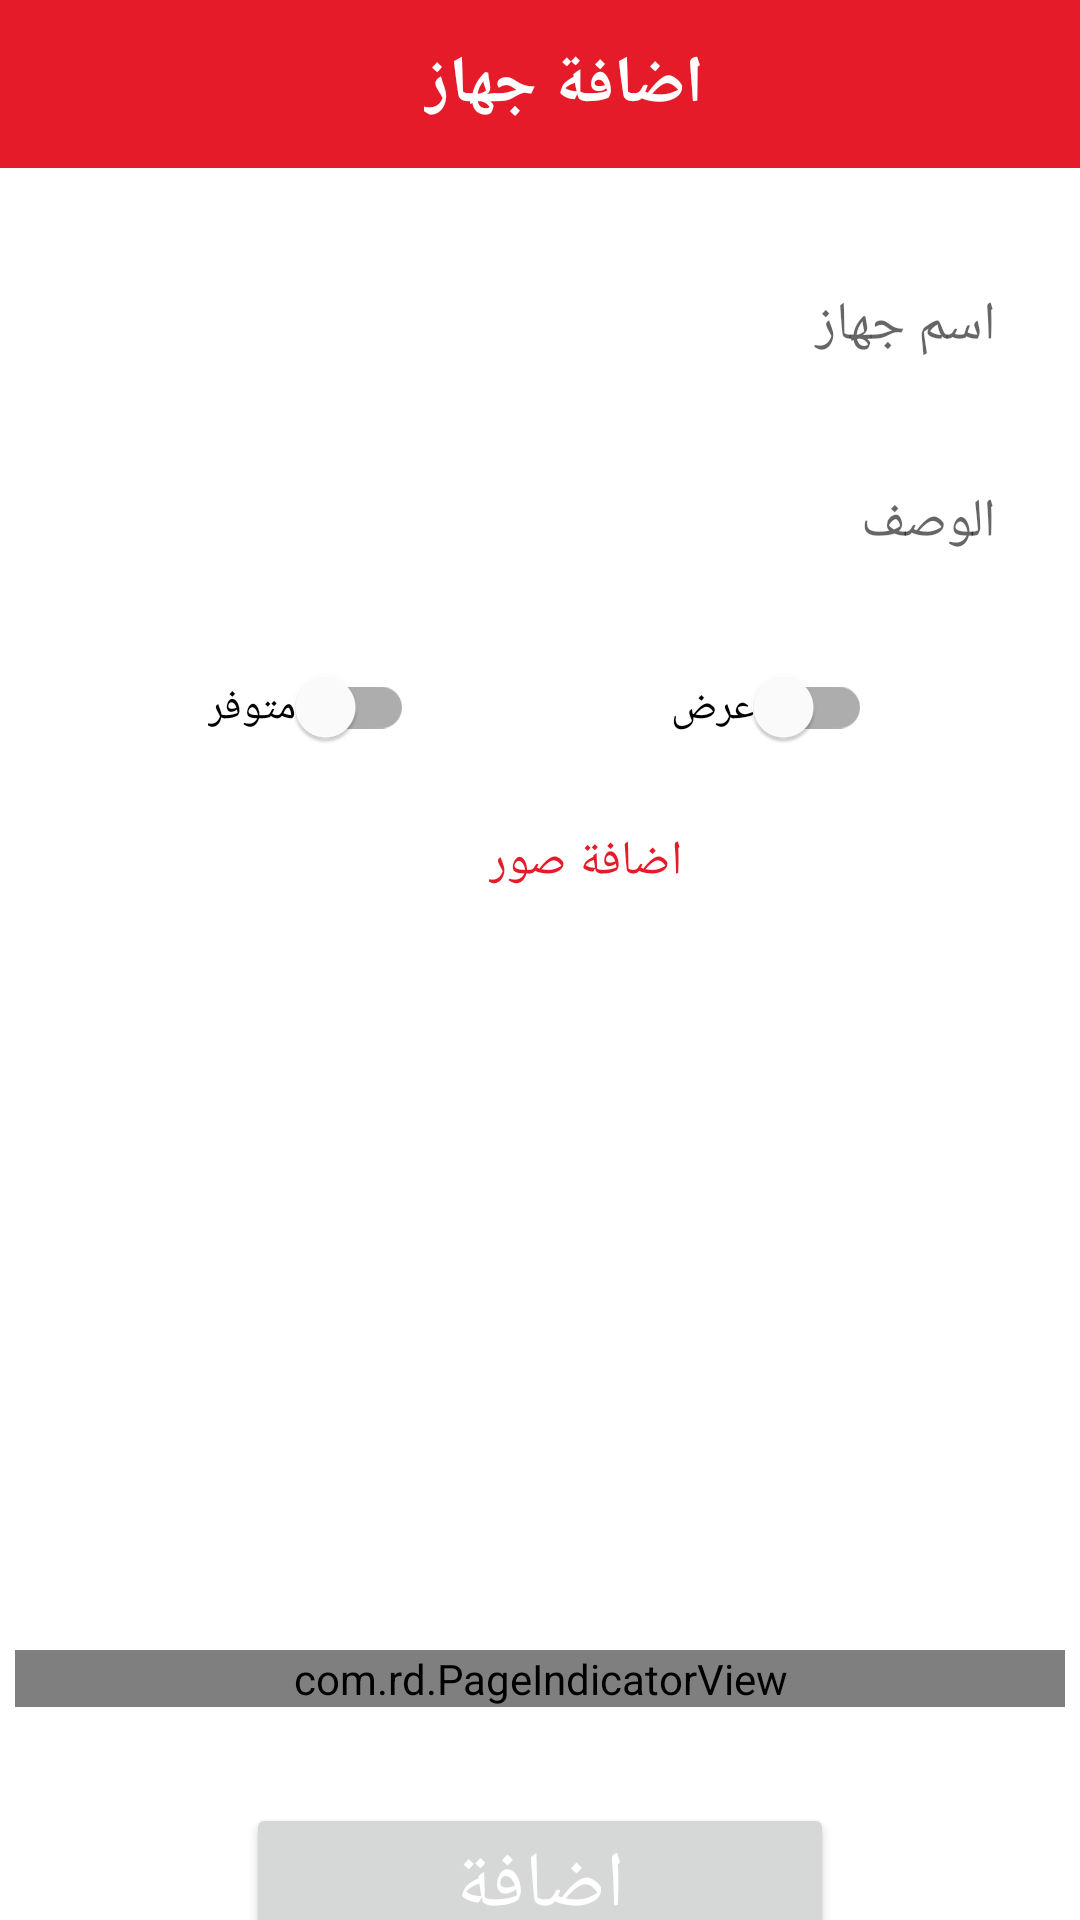

Reconstruct the res/layout file that produces this screen, plus the resources it refers to.
<!-- AndroidManifest.xml: application theme AppTheme -->
<!-- res/layout/activity_add_device.xml -->
<?xml version="1.0" encoding="utf-8"?>
<androidx.constraintlayout.widget.ConstraintLayout xmlns:android="http://schemas.android.com/apk/res/android"
    xmlns:app="http://schemas.android.com/apk/res-auto"
    xmlns:tools="http://schemas.android.com/tools"
    android:layout_width="match_parent"
    android:layout_height="match_parent"
    android:orientation="vertical"
    android:background="@drawable/back"

    tools:context=".view.AddDevice">

    <androidx.appcompat.widget.Toolbar
        android:id="@+id/toolbar_condition"
        android:layout_width="0dp"
        android:layout_height="?attr/actionBarSize"
        android:background="?attr/colorPrimary"
        android:minHeight="?attr/actionBarSize"
        app:layout_constraintEnd_toEndOf="parent"
        app:layout_constraintHorizontal_bias="0.0"
        app:layout_constraintLeft_toLeftOf="parent"
        app:layout_constraintRight_toRightOf="parent"
        app:layout_constraintStart_toStartOf="parent"
        app:layout_constraintTop_toTopOf="parent">


        <androidx.constraintlayout.widget.ConstraintLayout
            android:id="@+id/ConstraintLayout"
            android:layout_width="match_parent"
            android:layout_height="match_parent">

            <TextView
                android:id="@+id/textView5"
                android:layout_width="wrap_content"
                android:layout_height="wrap_content"

                android:text="@string/add_device"
                android:textColor="@color/white"
                android:textSize="22sp"
                android:textStyle="bold"
                app:layout_constraintBottom_toBottomOf="parent"
                app:layout_constraintEnd_toEndOf="parent"

                app:layout_constraintStart_toStartOf="parent"
                app:layout_constraintTop_toTopOf="parent" />


        </androidx.constraintlayout.widget.ConstraintLayout>

    </androidx.appcompat.widget.Toolbar>

    <androidx.core.widget.NestedScrollView
        android:layout_width="match_parent"
        android:layout_height="0dp"
        app:layout_constraintBottom_toBottomOf="parent"
        app:layout_constraintEnd_toEndOf="parent"
        app:layout_constraintStart_toStartOf="parent"
        app:layout_constraintTop_toBottomOf="@+id/toolbar_condition">
        <androidx.constraintlayout.widget.ConstraintLayout
            android:id="@+id/ConstraintLayout_"
            android:layout_width="match_parent"
            android:layout_height="match_parent">

    <EditText
        android:id="@+id/name"
        android:layout_width="0dp"
        android:layout_height="wrap_content"
        android:layout_marginLeft="20dp"
        android:layout_marginTop="32dp"
        android:layout_marginRight="20dp"
        android:background="@drawable/background_edit_text"
        android:drawablePadding="8dp"
        android:ems="10"
        android:hint="@string/name_device"
        android:inputType="textPersonName"
        android:maxLines="1"
        android:paddingLeft="16dp"
        android:paddingTop="8dp"
        android:paddingRight="8dp"
        android:paddingBottom="8dp"
        app:layout_constraintHorizontal_bias="0.0"
        app:layout_constraintLeft_toLeftOf="parent"
        app:layout_constraintRight_toRightOf="parent"
        app:layout_constraintTop_toTopOf="parent" />


    <EditText
        android:id="@+id/discroption"
        android:layout_width="0dp"
        android:layout_height="wrap_content"
        android:layout_marginTop="25dp"
        android:background="@drawable/background_edit_text"
        android:drawablePadding="8dp"
        android:ems="10"
        android:gravity="right"
        android:hint="@string/discroption"

        android:maxLines="6"
        android:paddingLeft="16dp"
        android:paddingTop="8dp"
        android:paddingRight="8dp"
        android:paddingBottom="8dp"
        app:layout_constraintLeft_toLeftOf="@+id/name"
        app:layout_constraintRight_toRightOf="@+id/name"
        app:layout_constraintTop_toBottomOf="@+id/name" />


    <com.google.android.material.switchmaterial.SwitchMaterial
        android:id="@+id/isAvailable"
        android:layout_width="wrap_content"
        android:layout_height="wrap_content"
        android:layout_marginTop="16dp"
        android:padding="@dimen/txt_subheading"

        android:text="متوفر"
        app:layout_constraintEnd_toStartOf="@+id/isPromotion"
        app:layout_constraintHorizontal_bias="0.5"
        app:layout_constraintStart_toStartOf="parent"
        app:layout_constraintTop_toBottomOf="@+id/discroption" />


    <com.google.android.material.switchmaterial.SwitchMaterial
        android:id="@+id/isPromotion"
        android:layout_width="wrap_content"
        android:layout_height="wrap_content"
        android:layout_marginTop="16dp"
        android:padding="@dimen/txt_subheading"
        android:text="عرض"
        app:layout_constraintEnd_toEndOf="parent"
        app:layout_constraintHorizontal_bias="0.5"
        app:layout_constraintStart_toEndOf="@+id/isAvailable"
        app:layout_constraintTop_toBottomOf="@+id/discroption" />
    <LinearLayout
        android:id="@+id/ln_images"
        android:layout_width="wrap_content"
        android:layout_height="wrap_content"
        android:layout_gravity="center"
        android:layout_marginEnd="@dimen/margin_10"
        android:layout_marginStart="@dimen/margin_10"
        android:layout_marginTop="@dimen/margin_5"
        android:background="@drawable/layout_border_full_grey"
        android:clickable="true"
        android:focusable="true"
        android:gravity="center_vertical"
        android:orientation="horizontal"
        android:paddingBottom="@dimen/padding_5"
        android:paddingEnd="@dimen/padding_15"
        android:paddingStart="@dimen/padding_15"
        android:paddingTop="@dimen/padding_5"
        app:layout_constraintEnd_toEndOf="parent"
        app:layout_constraintStart_toStartOf="parent"
        app:layout_constraintTop_toBottomOf="@+id/isAvailable">

        <ImageButton
            android:layout_width="@dimen/icon_size_medium"
            android:layout_height="@dimen/icon_size_medium"
            android:background="@null"
            android:clickable="false"
            android:padding="@dimen/padding_3"
            android:scaleType="fitCenter"
            android:tint="@color/colorPrimary"
            app:layout_constraintBottom_toBottomOf="parent"
            app:layout_constraintTop_toTopOf="parent"
            app:srcCompat="@drawable/ic_baseline_add_24" />

        <TextView
            android:id="@+id/txt_images"
            android:layout_width="wrap_content"
            android:layout_height="wrap_content"
            android:padding="@dimen/padding_5"
            android:text="@string/add_playground_images"
            android:textColor="@color/colorPrimary"
            android:textSize="@dimen/txt_subheading" />


    </LinearLayout>



            <androidx.viewpager.widget.ViewPager
                android:id="@+id/vp_images"
                android:layout_width="0dp"
                android:layout_height="250dp"
                android:layout_marginTop="16dp"
                android:outlineSpotShadowColor="@color/black"
                app:layout_constraintEnd_toEndOf="parent"
                app:layout_constraintHorizontal_bias="1.0"
                app:layout_constraintStart_toStartOf="parent"
                app:layout_constraintTop_toBottomOf="@+id/ln_images" />

            <com.rd.PageIndicatorView
        android:id="@+id/mPageIndicatorView"
        android:layout_width="0dp"
        android:layout_height="wrap_content"
        android:layout_centerInParent="true"
        android:layout_margin="@dimen/margin_5"
        app:layout_constraintBottom_toBottomOf="@+id/vp_images"
        app:layout_constraintEnd_toEndOf="parent"
        app:layout_constraintStart_toStartOf="parent"
        app:piv_animationType="worm"
        app:piv_interactiveAnimation="true"
        app:piv_padding="5dp"
        app:piv_radius="5dp"
        app:piv_selectedColor="@color/colorAccent"
        app:piv_unselectedColor="@color/semi_gray"
        app:piv_viewPager="@id/vp_images" />
            <ProgressBar
                android:id="@+id/progressBar2"
                style="?android:attr/progressBarStyle"
                android:layout_width="70dp"
                android:layout_height="70dp"
                android:layout_weight="1"
                android:visibility="gone"
                app:layout_constraintBottom_toBottomOf="parent"
                app:layout_constraintEnd_toEndOf="parent"
                app:layout_constraintStart_toStartOf="parent"
                app:layout_constraintTop_toTopOf="@+id/name" />
    <Button
        android:id="@+id/add_device"
        android:layout_width="0dp"
        android:layout_height="wrap_content"
        android:layout_marginLeft="82dp"

        android:layout_marginRight="82dp"
        android:text="اضافة"
        android:textColor="@color/white"
        android:textSize="26sp"
        app:layout_constraintBottom_toBottomOf="parent"
        app:layout_constraintEnd_toEndOf="parent"
android:layout_marginTop="32dp"
        app:layout_constraintStart_toStartOf="parent"
        app:layout_constraintTop_toBottomOf="@+id/mPageIndicatorView" />
        </androidx.constraintlayout.widget.ConstraintLayout>
    </androidx.core.widget.NestedScrollView>
</androidx.constraintlayout.widget.ConstraintLayout>
<!-- resources referenced by this layout -->
<resources>
  <color name="black">#000</color>
  <color name="colorAccent">#373380</color>
  <color name="colorPrimary">#e51b29</color>
  <color name="semi_gray">#ababab</color>
  <color name="white">#fff</color>
  <dimen name="icon_size_medium">30dp</dimen>
  <dimen name="margin_10">10dp</dimen>
  <dimen name="margin_5">5dp</dimen>
  <dimen name="padding_15">15dp</dimen>
  <dimen name="padding_3">3dp</dimen>
  <dimen name="padding_5">5dp</dimen>
  <dimen name="txt_subheading">16sp</dimen>
  <string name="add_device">اضافة جهاز</string>
  <string name="add_playground_images">اضافة صور</string>
  <string name="discroption">الوصف</string>
  <string name="name_device">اسم جهاز</string>
  <style name="AppTheme" parent="Theme.MaterialComponents.Light.NoActionBar">
          
          <item name="colorPrimary">@color/colorPrimary</item>
          <item name="colorPrimaryDark">@color/colorPrimaryDark</item>
          <item name="colorAccent">@color/colorAccent</item>
      </style>
  <color name="colorPrimaryDark">#b8141f</color>
</resources>
